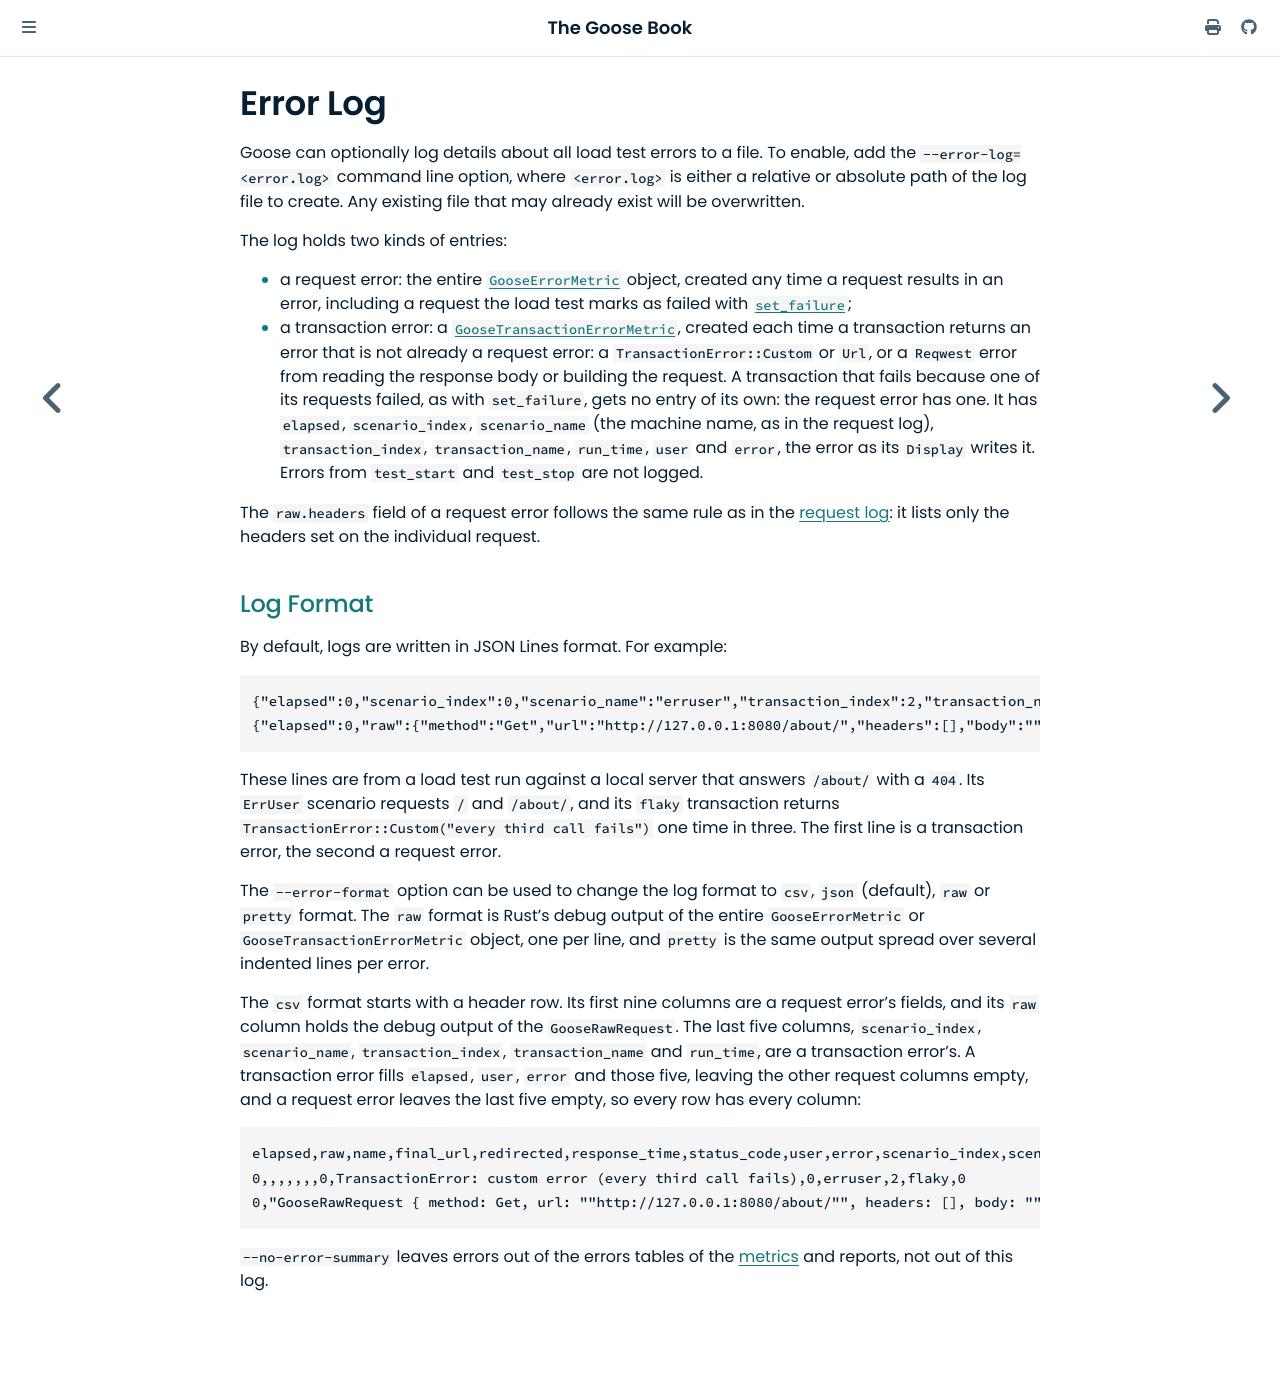

repository: tag1consulting/goose · page: logging/errors.html · generator: mdbook

# Error Log

Goose can optionally log details about all load test errors to a file. To enable, add the `--error-log=<error.log>` command line option, where `<error.log>` is either a relative or absolute path of the log file to create. Any existing file that may already exist will be overwritten.

The log holds two kinds of entries:

- a request error: the entire [`GooseErrorMetric`](https://docs.rs/goose/*/goose/metrics/struct.GooseErrorMetric.html) object, created any time a request results in an error, including a request the load test marks as failed with [`set_failure`](https://docs.rs/goose/*/goose/goose/struct.GooseUser.html#method.set_failure);
- a transaction error: a [`GooseTransactionErrorMetric`](https://docs.rs/goose/*/goose/metrics/struct.GooseTransactionErrorMetric.html), created each time a transaction returns an error that is not already a request error: a `TransactionError::Custom` or `Url`, or a `Reqwest` error from reading the response body or building the request. A transaction that fails because one of its requests failed, as with `set_failure`, gets no entry of its own: the request error has one. It has `elapsed`, `scenario_index`, `scenario_name` (the machine name, as in the request log), `transaction_index`, `transaction_name`, `run_time`, `user` and `error`, the error as its `Display` writes it. Errors from `test_start` and `test_stop` are not logged.

The `raw.headers` field of a request error follows the same rule as in the [request log](requests.md): it lists only the headers set on the individual request.

## Log Format

By default, logs are written in JSON Lines format. For example:

```json
{"elapsed":0,"scenario_index":0,"scenario_name":"erruser","transaction_index":2,"transaction_name":"flaky","run_time":0,"user":0,"error":"TransactionError: custom error (every third call fails)"}
{"elapsed":0,"raw":{"method":"Get","url":"http://127.0.0.1:8080/about/","headers":[],"body":"","custom_method":""},"name":"/about/","final_url":"http://127.0.0.1:8080/about/","redirected":false,"response_time":0,"status_code":404,"user":0,"error":"404 Not Found: /about/"}
```

These lines are from a load test run against a local server that answers `/about/` with a `404`. Its `ErrUser` scenario requests `/` and `/about/`, and its `flaky` transaction returns `TransactionError::Custom("every third call fails")` one time in three. The first line is a transaction error, the second a request error.

The `--error-format` option can be used to change the log format to `csv`, `json` (default), `raw` or `pretty` format. The `raw` format is Rust's debug output of the entire `GooseErrorMetric` or `GooseTransactionErrorMetric` object, one per line, and `pretty` is the same output spread over several indented lines per error.

The `csv` format starts with a header row. Its first nine columns are a request error's fields, and its `raw` column holds the debug output of the `GooseRawRequest`. The last five columns, `scenario_index`, `scenario_name`, `transaction_index`, `transaction_name` and `run_time`, are a transaction error's. A transaction error fills `elapsed`, `user`, `error` and those five, leaving the other request columns empty, and a request error leaves the last five empty, so every row has every column:

```csv
elapsed,raw,name,final_url,redirected,response_time,status_code,user,error,scenario_index,scenario_name,transaction_index,transaction_name,run_time
0,,,,,,,0,TransactionError: custom error (every third call fails),0,erruser,2,flaky,0
0,"GooseRawRequest { method: Get, url: ""http://127.0.0.1:8080/about/"", headers: [], body: """", custom_method: """" }",/about/,http://127.0.0.1:8080/about/,false,0,404,0,404 Not Found: /about/,,,,,
```

`--no-error-summary` leaves errors out of the errors tables of the [metrics](../getting-started/metrics.md) and reports, not out of this log.
